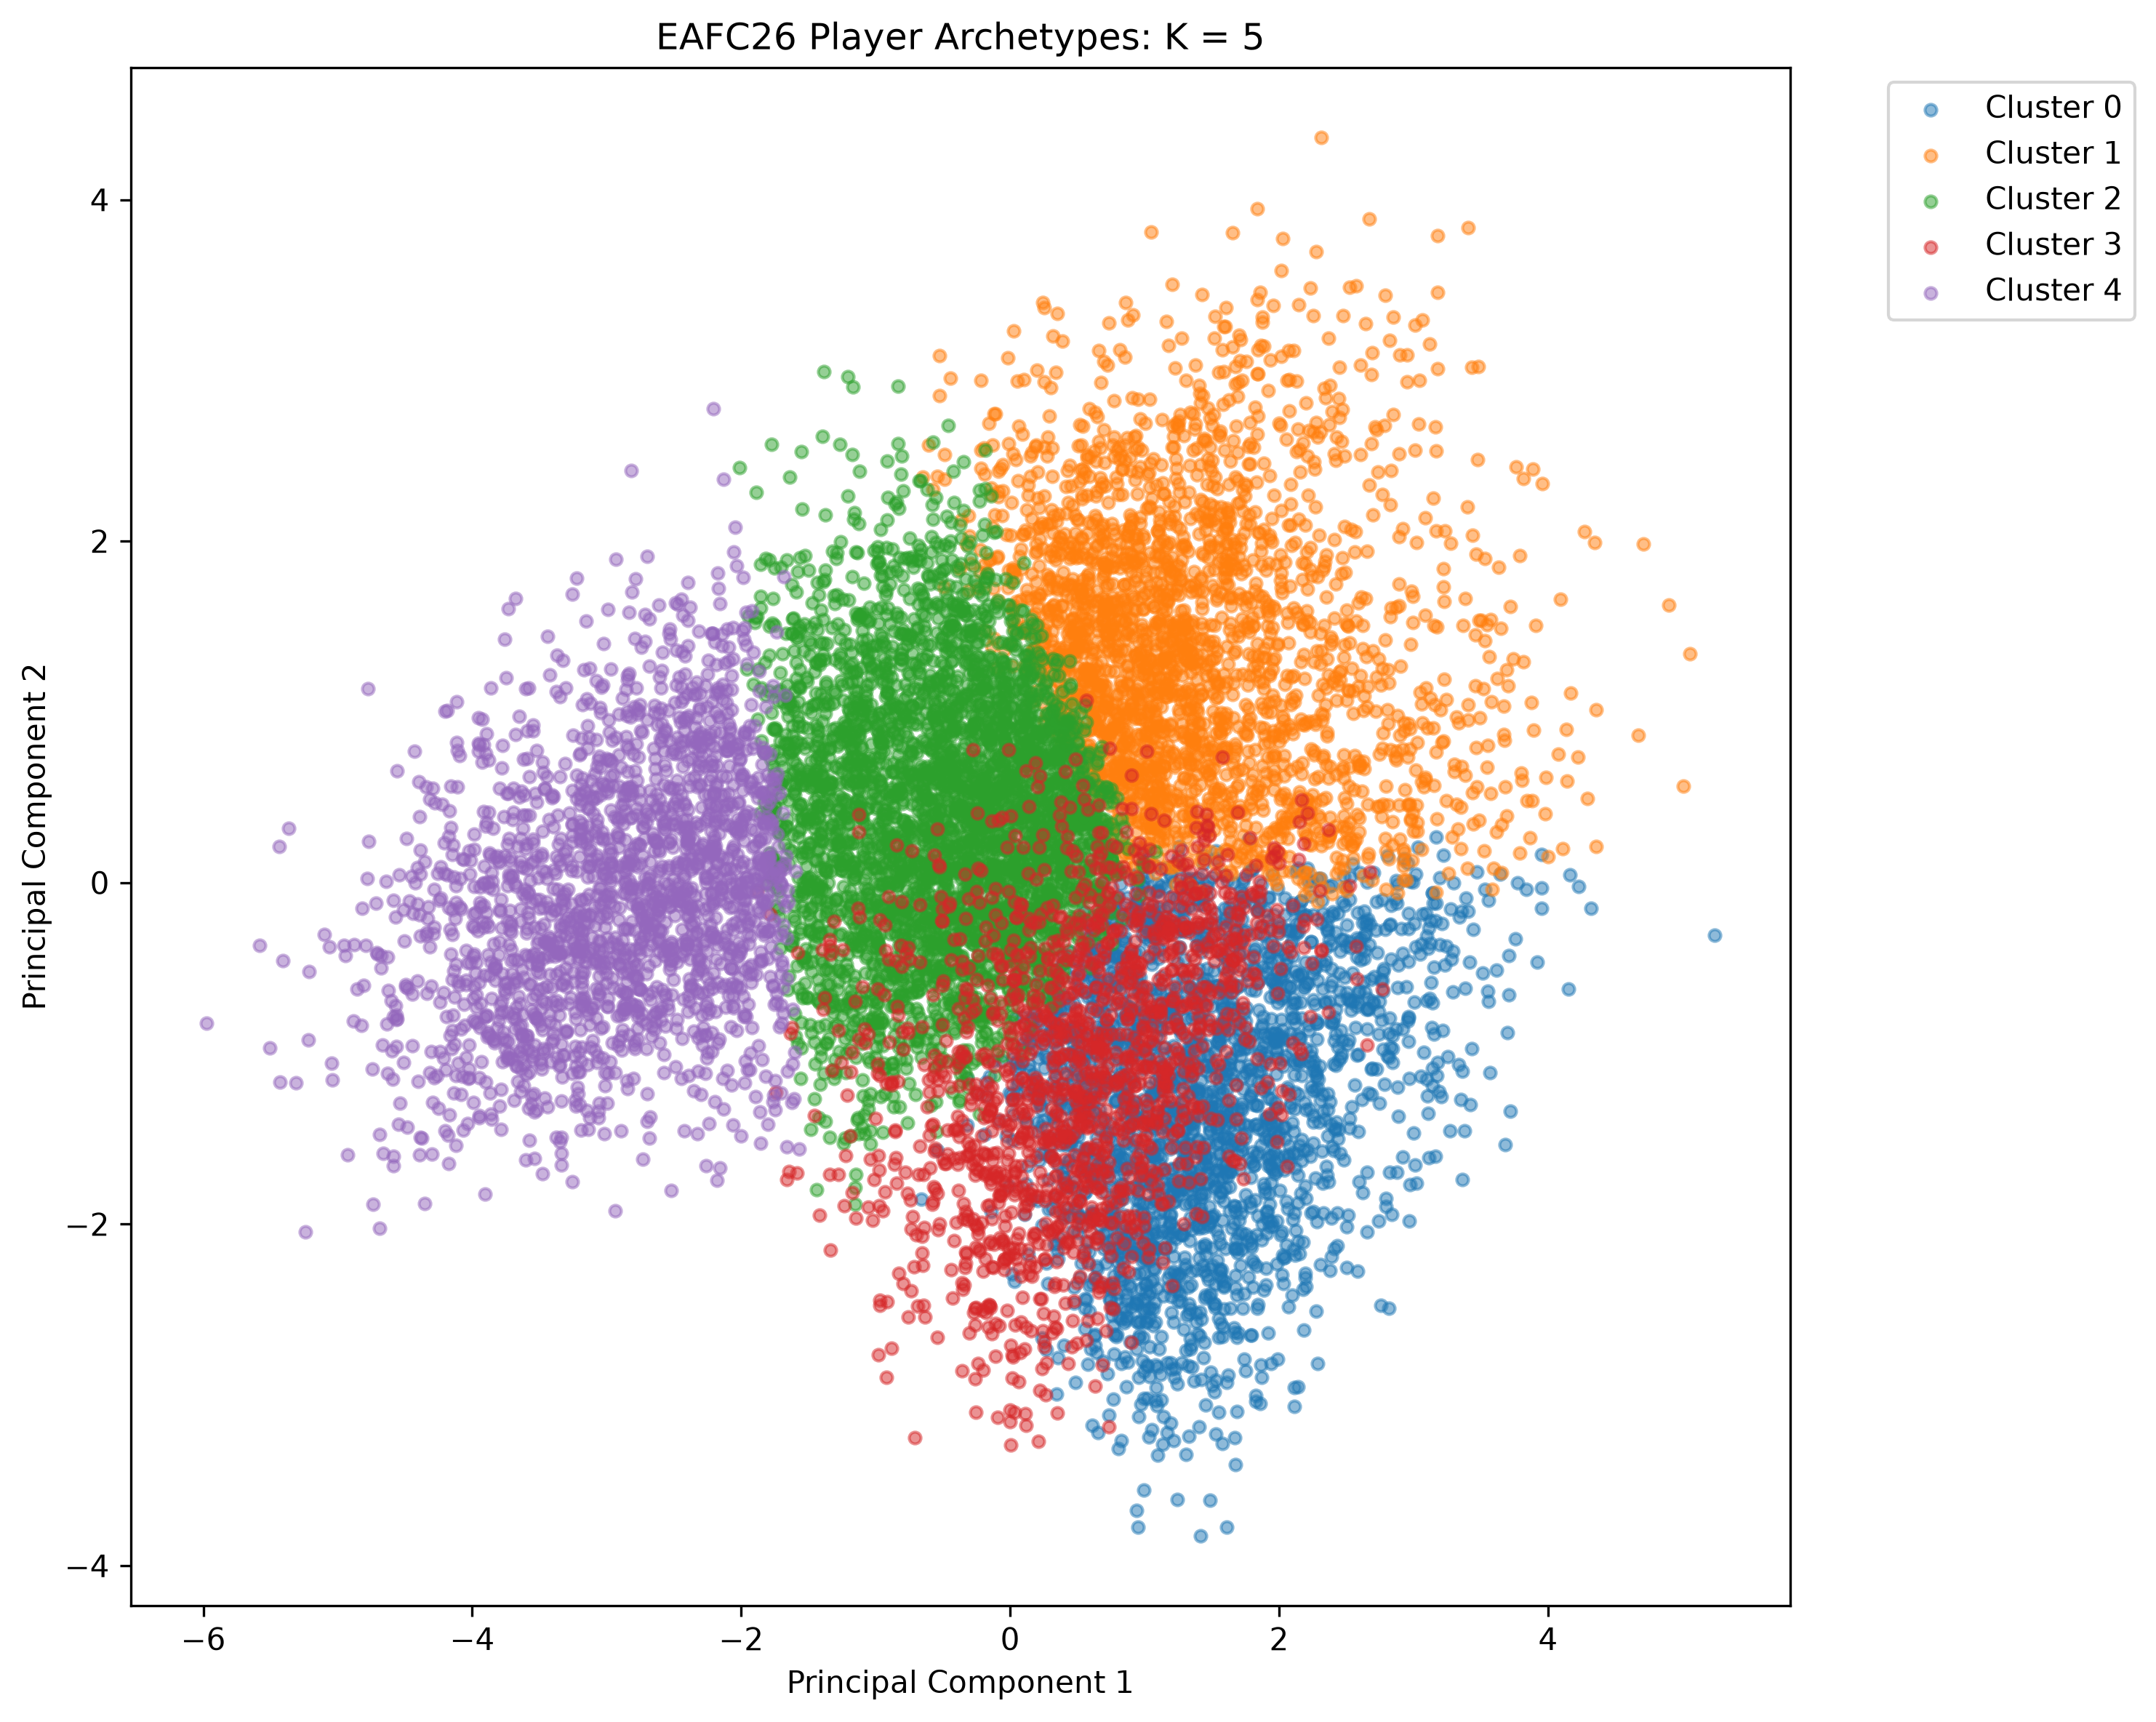

The data file committed next to this chart (first rows):
ID, Name, OVR, Position, Alternative positions, Age, Nation, League, Team, play style, PAC, SHO, PAS, DRI, DEF, PHY, PC1, PC2, Cluster
209331, Mohamed Salah, 91, Right Midfielder, ['RW'], 33, Egypt, Premier League, Liverpool, ['Finesse Shot+', 'First Touch', 'Gamech…, 89, 88, 86, 90, 45, 76, 4.706, 1.986, 1
231747, Kylian Mbappé, 91, Striker, ['LW', 'LM'], 27, France, LALIGA EA SPORTS, Real Madrid, ['Quick Step+', 'Acrobatic', 'Finesse Sh…, 97, 90, 81, 92, 37, 76, 5.057, 1.342, 1
231443, Ousmane Dembélé, 90, Striker, ['RW', 'CAM'], 28, France, Ligue 1 McDonald's, Paris SG, ['Rapid+', 'Inventive', 'Low Driven Shot…, 91, 88, 83, 93, 50, 69, 4.896, 1.626, 1
231866, Rodri, 90, Defensive Midfielder, ['CM'], 29, Spain, Premier League, Manchester City, ['Tiki Taka+', 'Aerial Fortress', 'Bruis…, 65, 80, 86, 84, 86, 85, 2.315, 4.365, 1
203376, Virgil van Dijk, 90, Center Back, , 34, Holland, Premier League, Liverpool, ['Intercept+', 'Aerial Fortress', 'Antic…, 73, 60, 72, 72, 90, 87, 0.2441, 3.4, 1
252371, Jude Bellingham, 90, Attacking Midfielder, ['CM'], 22, England, LALIGA EA SPORTS, Real Madrid, ['Relentless+', 'First Touch', 'Gamechan…, 80, 86, 83, 90, 78, 85, 3.404, 3.835, 1
239085, Erling Haaland, 90, Striker, , 25, Norway, Premier League, Manchester City, ['Low Driven Shot+', 'Acrobatic', 'Chip …, 86, 91, 70, 80, 45, 88, 2.982, 1.706, 1
233419, Raphinha, 89, Left Midfielder, ['LW'], 29, Brazil, LALIGA EA SPORTS, FC Barcelona, ['Rapid+', 'Finesse Shot', 'Power Shot',…, 91, 84, 85, 87, 53, 75, 4.269, 2.058, 1
235212, Achraf Hakimi, 89, Right Back, ['RM'], 27, Morocco, Ligue 1 McDonald's, Paris SG, ['Relentless+', 'Anticipate', 'Jockey', …, 92, 79, 82, 83, 82, 79, 3.119, 3.155, 1
277643, Lamine Yamal, 89, Right Midfielder, ['RW'], 18, Spain, LALIGA EA SPORTS, FC Barcelona, ['Technical+', 'Finesse Shot', 'First To…, 85, 81, 86, 90, 23, 53, 5.24, -0.3063, 0
255253, Vitinha, 89, Central Midfielder, ['CDM', 'CAM'], 26, Portugal, Ligue 1 McDonald's, Paris SG, ['Technical+', 'Finesse Shot', 'Incisive…, 72, 80, 86, 90, 75, 70, 3.479, 3.024, 1
251854, Pedri, 89, Central Midfielder, ['CDM', 'CAM'], 23, Spain, LALIGA EA SPORTS, FC Barcelona, ['First Touch+', 'Incisive Pass', 'Long …, 77, 73, 85, 91, 78, 77, 3.178, 3.458, 1
212622, Joshua Kimmich, 89, Defensive Midfielder, ['RB', 'CM'], 31, Germany, Bundesliga, FC Bayern München, ['Long Ball Pass+', 'Anticipate', 'Fines…, 72, 74, 89, 84, 83, 79, 2.671, 3.889, 1
202126, Harry Kane, 89, Striker, , 32, England, Bundesliga, FC Bayern München, ['Finesse Shot+', 'First Touch', 'Gamech…, 64, 92, 83, 82, 48, 82, 3.168, 2.529, 1
239053, Federico Valverde, 89, Central Midfielder, ['CDM', 'RB'], 27, Uruguay, LALIGA EA SPORTS, Real Madrid, ['Relentless+', 'Aerial Fortress', 'Inte…, 88, 84, 84, 84, 83, 85, 3.177, 3.79, 1
238794, Vini Jr., 89, Left Winger, ['ST', 'LM'], 25, Brazil, LALIGA EA SPORTS, Real Madrid, ['Quick Step+', 'Chip Shot', 'Finesse Sh…, 95, 84, 81, 91, 29, 69, 5.008, 0.5655, 1
256630, Florian Wirtz, 89, Attacking Midfielder, ['ST', 'CM'], 22, Germany, Premier League, Liverpool, ['Incisive Pass+', 'Chip Shot', 'Finesse…, 80, 82, 88, 90, 54, 67, 4.349, 1.992, 1
188545, Robert Lewandowski, 88, Striker, , 37, Poland, LALIGA EA SPORTS, FC Barcelona, ['Chip Shot+', 'Finesse Shot', 'First To…, 74, 89, 79, 85, 44, 84, 3.398, 2.2, 1
231478, Lautaro Martínez, 88, Striker, , 28, Argentina, Serie A Enilive, Lombardia FC, ['Gamechanger+', 'Enforcer', 'Incisive P…, 81, 88, 75, 84, 51, 83, 3.231, 2.06, 1
233731, Alexander Isak, 88, Striker, , 26, Sweden, Premier League, Liverpool, ['Finesse Shot+', 'First Touch', 'Gamech…, 83, 89, 73, 85, 39, 76, 3.67, 1.035, 1
256790, Jamal Musiala, 88, Attacking Midfielder, ['LM', 'CM', 'ST'], 23, Germany, Bundesliga, FC Bayern München, ['Technical+', 'Gamechanger', 'Incisive …, 80, 82, 80, 90, 66, 65, 3.788, 1.917, 1
232580, Gabriel, 88, Center Back, , 28, Brazil, Premier League, Arsenal, ['Bruiser+', 'Precision Header'], 64, 44, 64, 65, 88, 84, -1.396, 2.612, 2
246669, Bukayo Saka, 88, Right Winger, ['RM'], 24, England, Premier League, Arsenal, ['Whipped Pass+', 'Finesse Shot', 'Techn…, 84, 82, 85, 88, 60, 73, 3.955, 2.336, 1
257534, Cole Palmer, 87, Attacking Midfielder, ['RM', 'ST'], 23, England, Premier League, Chelsea, ['Inventive+', 'Finesse Shot', 'First To…, 75, 83, 87, 87, 50, 65, 4.094, 1.659, 1
247635, Khvicha Kvaratskhelia, 87, Left Winger, ['RW', 'LM'], 25, Georgia, Ligue 1 McDonald's, Paris SG, ['Inventive+', 'Finesse Shot', 'Gamechan…, 86, 80, 83, 88, 58, 78, 3.76, 2.433, 1
237383, Alessandro Bastoni, 87, Center Back, , 26, Italy, Serie A Enilive, Lombardia FC, ['Block', 'Long Ball Pass', 'Pinged Pass…, 74, 46, 75, 76, 88, 82, 0.3174, 3.2, 1
215441, Serhou Guirassy, 87, Striker, , 30, Guinea, Bundesliga, Borussia Dortmund, ['Finesse Shot+', 'Acrobatic', 'Chip Sho…, 72, 88, 76, 83, 45, 83, 3.022, 1.993, 1
192985, Kevin De Bruyne, 87, Central Midfielder, ['CAM'], 34, Belgium, Serie A Enilive, SSC Napoli, ['Whipped Pass+', 'Dead Ball', 'Incisive…, 66, 83, 92, 84, 65, 72, 3.433, 3.02, 1
228702, Frenkie de Jong, 87, Central Midfielder, ['CDM'], 28, Holland, LALIGA EA SPORTS, FC Barcelona, ['Tiki Taka+', 'Incisive Pass', 'Inventi…, 82, 71, 85, 87, 78, 77, 3.013, 3.265, 1
256079, Moisés Caicedo, 87, Defensive Midfielder, ['CM'], 24, Ecuador, Premier League, Chelsea, ['Slide Tackle+', 'Anticipate', 'Interce…, 71, 64, 78, 81, 84, 82, 1.428, 3.444, 1
234378, Declan Rice, 87, Defensive Midfielder, ['CM'], 27, England, Premier League, Arsenal, ['Aerial Fortress', 'Block', 'Dead Ball'…, 72, 73, 84, 80, 83, 83, 2.029, 3.772, 1
207865, Marquinhos, 87, Center Back, , 31, Brazil, Ligue 1 McDonald's, Paris SG, ['Intercept+', 'Aerial Fortress', 'Antic…, 78, 56, 75, 74, 89, 80, 0.7255, 3.03, 1
241486, Jules Koundé, 87, Right Back, ['CB', 'RM'], 27, France, LALIGA EA SPORTS, FC Barcelona, ['Jockey+', 'Aerial Fortress', 'Long Bal…, 84, 47, 74, 79, 86, 84, 0.8134, 3.12, 1
212198, Bruno Fernandes, 87, Attacking Midfielder, ['CM'], 31, Portugal, Premier League, Man Utd, ['Relentless+', 'Dead Ball', 'Gamechange…, 67, 83, 89, 83, 65, 75, 3.178, 3.012, 1
243715, William Saliba, 87, Center Back, , 25, France, Premier League, Arsenal, ['Anticipate+', 'Jockey', 'Long Ball Pas…, 77, 39, 68, 72, 87, 83, -0.4607, 2.679, 2
246191, Julián Alvarez, 87, Striker, , 26, Argentina, LALIGA EA SPORTS, Atlético de Madrid, ['Press Proven+', 'Finesse Shot'], 85, 87, 81, 87, 57, 79, 3.816, 2.367, 1
213331, Jonathan Tah, 87, Center Back, , 30, Germany, Bundesliga, FC Bayern München, ['Anticipate+', 'Aerial Fortress', 'Prec…, 63, 38, 60, 63, 87, 86, -2.014, 2.432, 2
239837, Alexis Mac Allister, 87, Central Midfielder, ['CDM'], 27, Argentina, Premier League, Liverpool, ['Pinged Pass+', 'Block', 'Dead Ball', '…, 66, 82, 85, 85, 78, 76, 2.789, 3.442, 1
222665, Martin Ødegaard, 87, Central Midfielder, ['CAM'], 27, Norway, Premier League, Arsenal, ['Incisive Pass+', 'First Touch', 'Inven…, 68, 79, 88, 87, 67, 65, 3.474, 2.476, 1
241651, Viktor Gyökeres, 87, Striker, , 27, Sweden, Premier League, Arsenal, ['Enforcer+', 'Acrobatic', 'Finesse Shot…, 90, 86, 73, 81, 36, 91, 3.225, 1.646, 1
224232, Nicolò Barella, 87, Central Midfielder, , 29, Italy, Serie A Enilive, Lombardia FC, ['Relentless+', 'Incisive Pass', 'Interc…, 80, 78, 84, 86, 81, 76, 3.066, 3.297, 1
232293, Victor Osimhen, 87, Striker, , 27, Nigeria, Trendyol Süper Lig, Galatasaray, ['Acrobatic', 'Chip Shot', 'Gamechanger'…, 92, 84, 65, 81, 42, 84, 2.879, 0.9769, 1
252145, Nuno Mendes, 86, Left Back, ['LM'], 23, Portugal, Ligue 1 McDonald's, Paris SG, ['Quick Step+', 'Anticipate', 'Jockey', …, 95, 65, 76, 82, 80, 77, 2.412, 2.511, 1
205452, Antonio Rüdiger, 86, Center Back, , 33, Germany, LALIGA EA SPORTS, Real Madrid, ['Aerial Fortress+', 'Block', 'Bruiser',…, 79, 55, 72, 70, 84, 86, 0.2548, 2.934, 1
247827, Michael Olise, 86, Right Midfielder, ['RW'], 24, France, Bundesliga, FC Bayern München, ['Finesse Shot', 'Inventive', 'Technical…, 78, 80, 84, 87, 50, 66, 3.906, 1.507, 1
231281, Trent Alexander-Arnold, 86, Right Back, ['RM'], 27, England, LALIGA EA SPORTS, Real Madrid, ['Whipped Pass+', 'Dead Ball', 'Incisive…, 76, 72, 89, 80, 80, 74, 2.644, 3.275, 1
239818, Rúben Dias, 86, Center Back, , 28, Portugal, Premier League, Manchester City, ['Bruiser+', 'Long Ball Pass'], 59, 39, 69, 69, 86, 84, -1.206, 2.963, 2
211110, Paulo Dybala, 86, Attacking Midfielder, ['ST'], 32, Argentina, Serie A Enilive, AS Roma, ['Gamechanger+', 'Dead Ball', 'Finesse S…, 80, 85, 84, 87, 41, 64, 4.36, 1.012, 1
247851, Bruno Guimarães, 86, Central Midfielder, ['CDM'], 28, Brazil, Premier League, Newcastle Utd, ['Gamechanger', 'Incisive Pass', 'Long B…, 66, 75, 84, 84, 79, 81, 2.276, 3.697, 1
256196, Willian Pacho, 86, Center Back, , 24, Ecuador, Ligue 1 McDonald's, Paris SG, ['Bruiser+', 'Anticipate', 'Block', 'Joc…, 80, 34, 62, 62, 86, 86, -1.546, 2.186, 2
237678, Ibrahima Konaté, 86, Center Back, , 26, France, Premier League, Liverpool, ['Aerial Fortress', 'Bruiser'], 77, 34, 63, 69, 86, 85, -1.123, 2.408, 2
208128, Hakan Çalhanoğlu, 86, Defensive Midfielder, ['CM'], 32, Turkey, Serie A Enilive, Lombardia FC, ['Incisive Pass+', 'Dead Ball', 'First T…, 71, 81, 87, 82, 81, 73, 2.847, 3.311, 1
158023, Lionel Messi, 86, Right Winger, ['ST', 'CAM', 'RM'], 38, Argentina, MLS, Inter Miami CF, ['Tiki Taka+', 'Dead Ball', 'Finesse Sho…, 78, 85, 85, 90, 33, 64, 4.672, 0.8614, 1
241096, Sandro Tonali, 86, Defensive Midfielder, ['CM'], 25, Italy, Premier League, Newcastle Utd, ['Enforcer', 'Relentless', 'Slide Tackle…, 79, 74, 82, 80, 81, 83, 2.231, 3.481, 1
256516, Nico Williams, 86, Left Midfielder, ['RM', 'LW'], 23, Spain, LALIGA EA SPORTS, Athletic Club, ['Rapid+', 'Finesse Shot', 'Gamechanger'…, 93, 76, 80, 87, 36, 66, 4.29, 0.4942, 1
240638, Tijjani Reijnders, 86, Central Midfielder, ['CDM', 'CAM'], 27, Holland, Premier League, Manchester City, ['Tiki Taka+', 'Finesse Shot', 'Incisive…, 79, 79, 82, 85, 77, 77, 2.949, 3.092, 1
226268, Federico Dimarco, 85, Left Back, ['LM'], 28, Italy, Serie A Enilive, Lombardia FC, ['Dead Ball', 'Finesse Shot', 'First Tou…, 80, 78, 84, 82, 79, 77, 2.82, 3.176, 1
237238, Scott McTominay, 85, Central Midfielder, ['CAM'], 29, Scotland, Serie A Enilive, SSC Napoli, ['Aerial Fortress', 'Enforcer', 'Incisiv…, 76, 82, 77, 80, 80, 85, 2.146, 3.383, 1
246104, Ryan Gravenberch, 85, Defensive Midfielder, ['CM'], 23, Holland, Premier League, Liverpool, ['Intercept', 'Press Proven'], 76, 76, 81, 85, 81, 81, 2.523, 3.489, 1
272834, João Neves, 85, Central Midfielder, ['CDM'], 21, Portugal, Ligue 1 McDonald's, Paris SG, ['Press Proven+', 'Aerial Fortress', 'Lo…, 74, 69, 80, 84, 82, 83, 2.017, 3.584, 1
... 11,812 more rows
